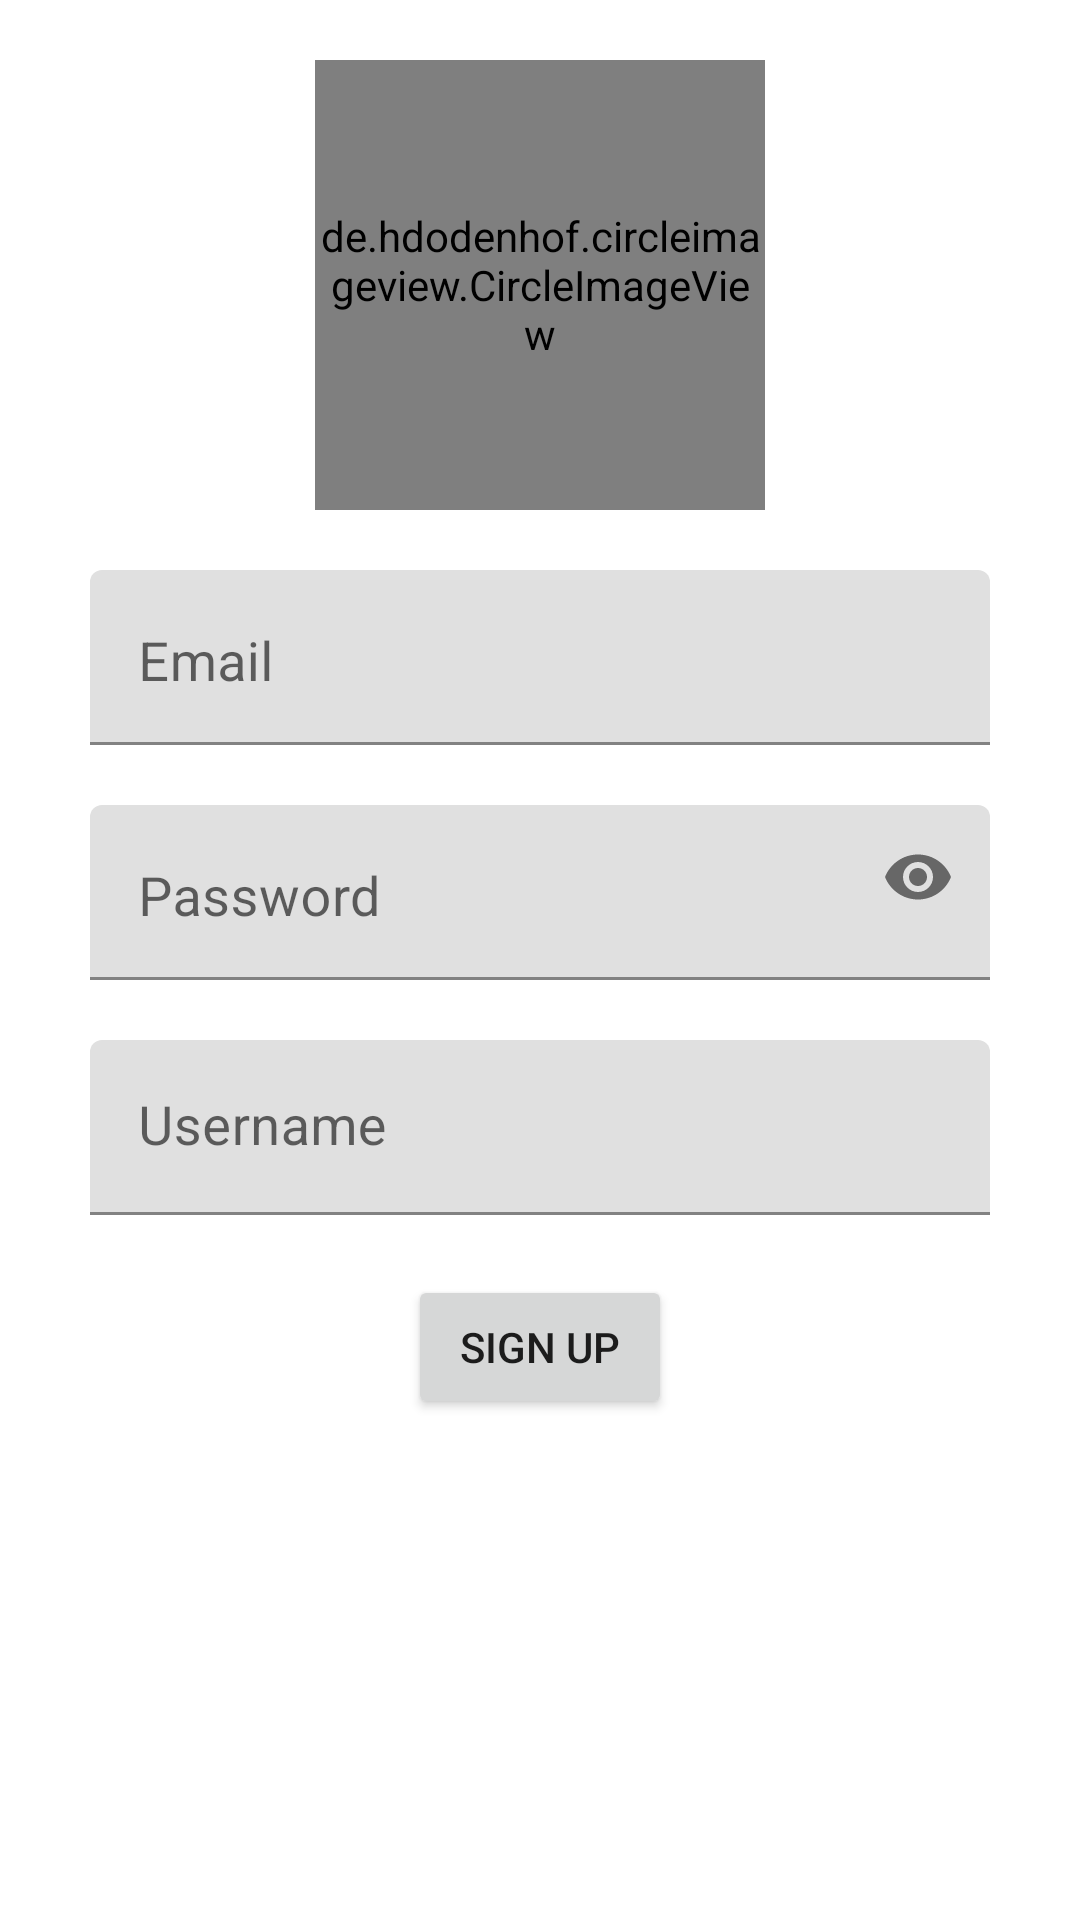

Reconstruct the res/layout file that produces this screen, plus the resources it refers to.
<!-- AndroidManifest.xml: activity theme Theme.ChatMessageApps.ActionBar -->
<!-- res/layout/activity_sign_up.xml -->
<?xml version="1.0" encoding="utf-8"?>
<androidx.constraintlayout.widget.ConstraintLayout xmlns:android="http://schemas.android.com/apk/res/android"
    xmlns:app="http://schemas.android.com/apk/res-auto"
    xmlns:tools="http://schemas.android.com/tools"
    android:layout_width="match_parent"
    android:layout_height="match_parent"
    tools:context=".ui.activity.SignUpActivity">

  <de.hdodenhof.circleimageview.CircleImageView
      android:id="@+id/profile_username"
      android:layout_width="150dp"
      android:layout_height="150dp"
      android:layout_marginTop="20dp"
      android:background="@drawable/ic_baseline_account_circle_24"
      app:civ_border_color="#FF000000"
      app:civ_border_width="2dp"
      app:layout_constraintEnd_toEndOf="parent"
      app:layout_constraintHorizontal_bias="0.5"
      app:layout_constraintStart_toStartOf="parent"
      app:layout_constraintTop_toTopOf="parent" />

  <com.google.android.material.textfield.TextInputLayout
      android:id="@+id/textInputLayout5"
      android:layout_width="300dp"
      android:layout_height="wrap_content"
      android:layout_marginTop="20dp"
      android:gravity="start"
      app:layout_constraintEnd_toEndOf="parent"
      app:layout_constraintStart_toStartOf="parent"
      app:layout_constraintTop_toBottomOf="@+id/profile_username">

    <com.google.android.material.textfield.TextInputEditText
        android:id="@+id/inputEmailSignUp"
        android:layout_width="300dp"
        android:layout_height="wrap_content"
        android:gravity="start"
        android:hint="@string/prompt_email"
        android:inputType="textEmailAddress"
        android:textColor="#0C0C0C"
        android:textSize="18sp" />
  </com.google.android.material.textfield.TextInputLayout>

  <com.google.android.material.textfield.TextInputLayout
      android:id="@+id/textInputLayout4"
      android:layout_width="300dp"
      android:layout_height="wrap_content"
      android:layout_marginTop="20dp"
      android:gravity="start"
      app:endIconMode="password_toggle"
      app:layout_constraintEnd_toEndOf="parent"
      app:layout_constraintStart_toStartOf="parent"
      app:layout_constraintTop_toBottomOf="@+id/textInputLayout5">

    <com.google.android.material.textfield.TextInputEditText
        android:id="@+id/inputPasswordSignUp"
        android:layout_width="300dp"
        android:layout_height="wrap_content"
        android:gravity="start"
        android:hint="@string/prompt_password"
        android:inputType="textPassword"
        android:textColor="#0C0C0C"
        android:textSize="18sp" />
  </com.google.android.material.textfield.TextInputLayout>

  <com.google.android.material.textfield.TextInputLayout
      android:id="@+id/textInputLayout6"
      android:layout_width="300dp"
      android:layout_height="wrap_content"
      android:layout_marginTop="20dp"
      android:gravity="start"
      app:layout_constraintEnd_toEndOf="parent"
      app:layout_constraintStart_toStartOf="parent"
      app:layout_constraintTop_toBottomOf="@+id/textInputLayout4">

    <com.google.android.material.textfield.TextInputEditText
        android:id="@+id/inputUsernameSignUp"
        android:layout_width="match_parent"
        android:layout_height="wrap_content"
        android:hint="@string/prompt_username"
        android:textColor="#0C0C0C"
        android:textSize="18sp" />
  </com.google.android.material.textfield.TextInputLayout>

  <Button
      android:id="@+id/SignUpButton"
      android:layout_width="wrap_content"
      android:layout_height="wrap_content"
      android:layout_marginTop="20dp"
      android:text="@string/action_sign_up"
      app:layout_constraintEnd_toEndOf="parent"
      app:layout_constraintHorizontal_bias="0.5"
      app:layout_constraintStart_toStartOf="parent"
      app:layout_constraintTop_toBottomOf="@+id/textInputLayout6" />
</androidx.constraintlayout.widget.ConstraintLayout>
<!-- resources referenced by this layout -->
<resources>
  <!-- drawable ic_baseline_account_circle_24 (drawable) -->
  <vector android:alpha="0.8" android:height="24dp" android:tint="#9B9FC6"
      android:viewportHeight="24" android:viewportWidth="24"
      android:width="24dp" xmlns:android="http://schemas.android.com/apk/res/android">
      <path android:fillColor="@android:color/white" android:pathData="M12,2C6.48,2 2,6.48 2,12s4.48,10 10,10s10,-4.48 10,-10S17.52,2 12,2zM12,6c1.93,0 3.5,1.57 3.5,3.5S13.93,13 12,13s-3.5,-1.57 -3.5,-3.5S10.07,6 12,6zM12,20c-2.03,0 -4.43,-0.82 -6.14,-2.88C7.55,15.8 9.68,15 12,15s4.45,0.8 6.14,2.12C16.43,19.18 14.03,20 12,20z"/>
  </vector>
  <string name="action_sign_up">Sign Up</string>
  <string name="prompt_email">Email</string>
  <string name="prompt_password">Password</string>
  <string name="prompt_username">Username</string>
  <style name="Theme.ChatMessageApps.ActionBar" parent="Theme.MaterialComponents.DayNight.DarkActionBar">
          
          <item name="colorPrimary">@color/purple_500</item>
          <item name="colorPrimaryVariant">@color/purple_700</item>
          <item name="colorOnPrimary">@color/white</item>
          
          <item name="colorSecondary">@color/teal_200</item>
          <item name="colorSecondaryVariant">@color/teal_700</item>
          <item name="colorOnSecondary">@color/black</item>
          
          <item name="android:statusBarColor" tools:targetApi="l">?attr/colorPrimaryVariant</item>
          
      </style>
  <!-- not gathered from this repository: default colours our renderer supplied (Android Studio template values) -->
  <color name="purple_500">#FF6200EE</color>
  <color name="purple_700">#FF3700B3</color>
  <color name="teal_200">#FF03DAC5</color>
  <color name="teal_700">#FF018786</color>
  <color name="black">#FF000000</color>
  <color name="white">#FFFFFFFF</color>
</resources>
